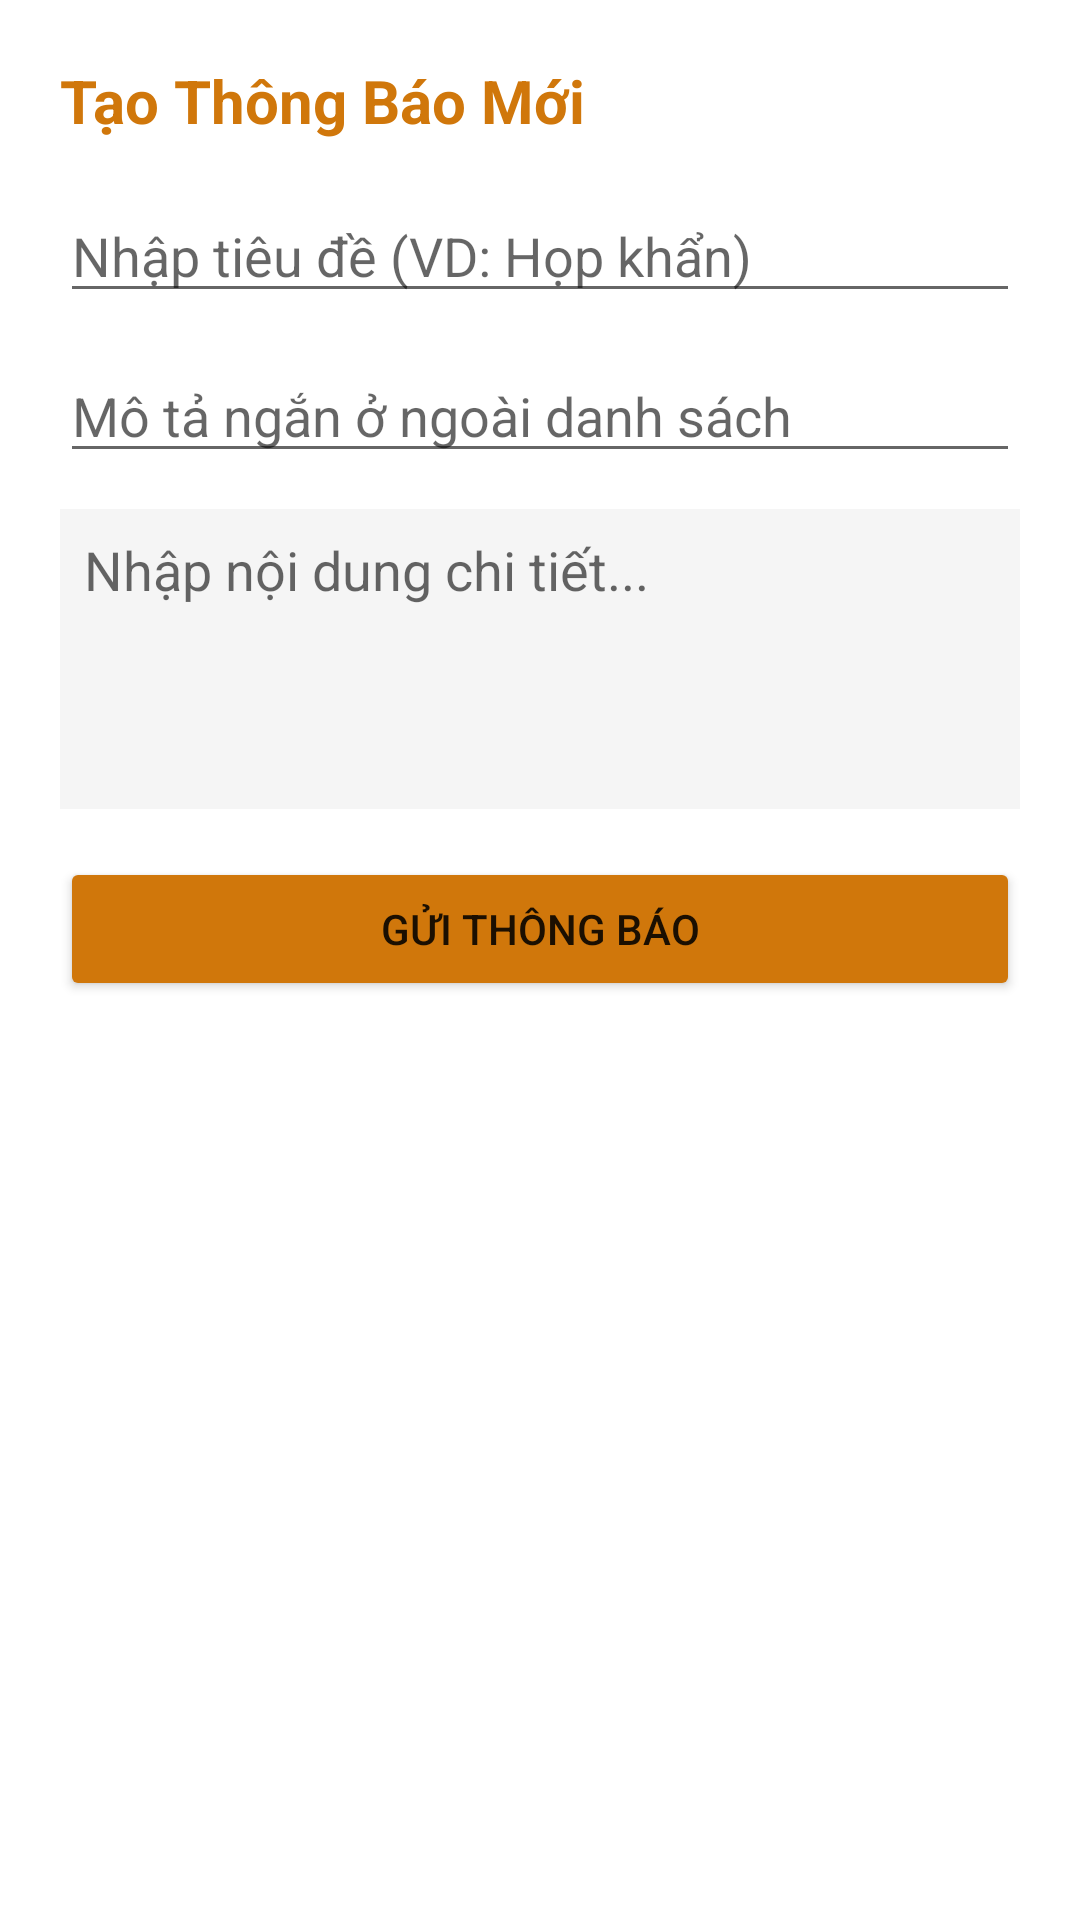

Layout XML and referenced resources for this Android screen:
<!-- AndroidManifest.xml: application theme Theme.QLCafe -->
<!-- res/layout/layout_create_notification.xml -->
<?xml version="1.0" encoding="utf-8"?>
<LinearLayout xmlns:android="http://schemas.android.com/apk/res/android"
    android:layout_width="match_parent"
    android:layout_height="wrap_content"
    android:orientation="vertical"
    android:padding="20dp"
    android:background="@android:color/white">

    <TextView
        android:layout_width="wrap_content"
        android:layout_height="wrap_content"
        android:text="Tạo Thông Báo Mới"
        android:textSize="20sp"
        android:textStyle="bold"
        android:textColor="#D0770B"
        android:layout_marginBottom="16dp"/>

    <EditText
        android:id="@+id/edtTieuDe"
        android:layout_width="match_parent"
        android:layout_height="wrap_content"
        android:hint="Nhập tiêu đề (VD: Họp khẩn)"
        android:inputType="text"
        android:layout_marginBottom="12dp"/>

    <EditText
        android:id="@+id/edtMoTa"
        android:layout_width="match_parent"
        android:layout_height="wrap_content"
        android:hint="Mô tả ngắn ở ngoài danh sách"
        android:inputType="text"
        android:layout_marginBottom="12dp"/>

    <EditText
        android:id="@+id/edtChiTiet"
        android:layout_width="match_parent"
        android:layout_height="100dp"
        android:hint="Nhập nội dung chi tiết..."
        android:gravity="top|start"
        android:inputType="textMultiLine"
        android:background="#F5F5F5"
        android:padding="8dp"
        android:layout_marginBottom="16dp"/>

    <Button
        android:id="@+id/btnGuiThongBao"
        android:layout_width="match_parent"
        android:layout_height="wrap_content"
        android:text="Gửi Thông Báo"
        android:backgroundTint="#D0770B"/>
</LinearLayout>
<!-- resources referenced by this layout -->
<resources>
  <style name="Theme.QLCafe" parent="Theme.MaterialComponents.DayNight.NoActionBar">
          
          <item name="android:forceDarkAllowed">true</item>
      </style>
</resources>
